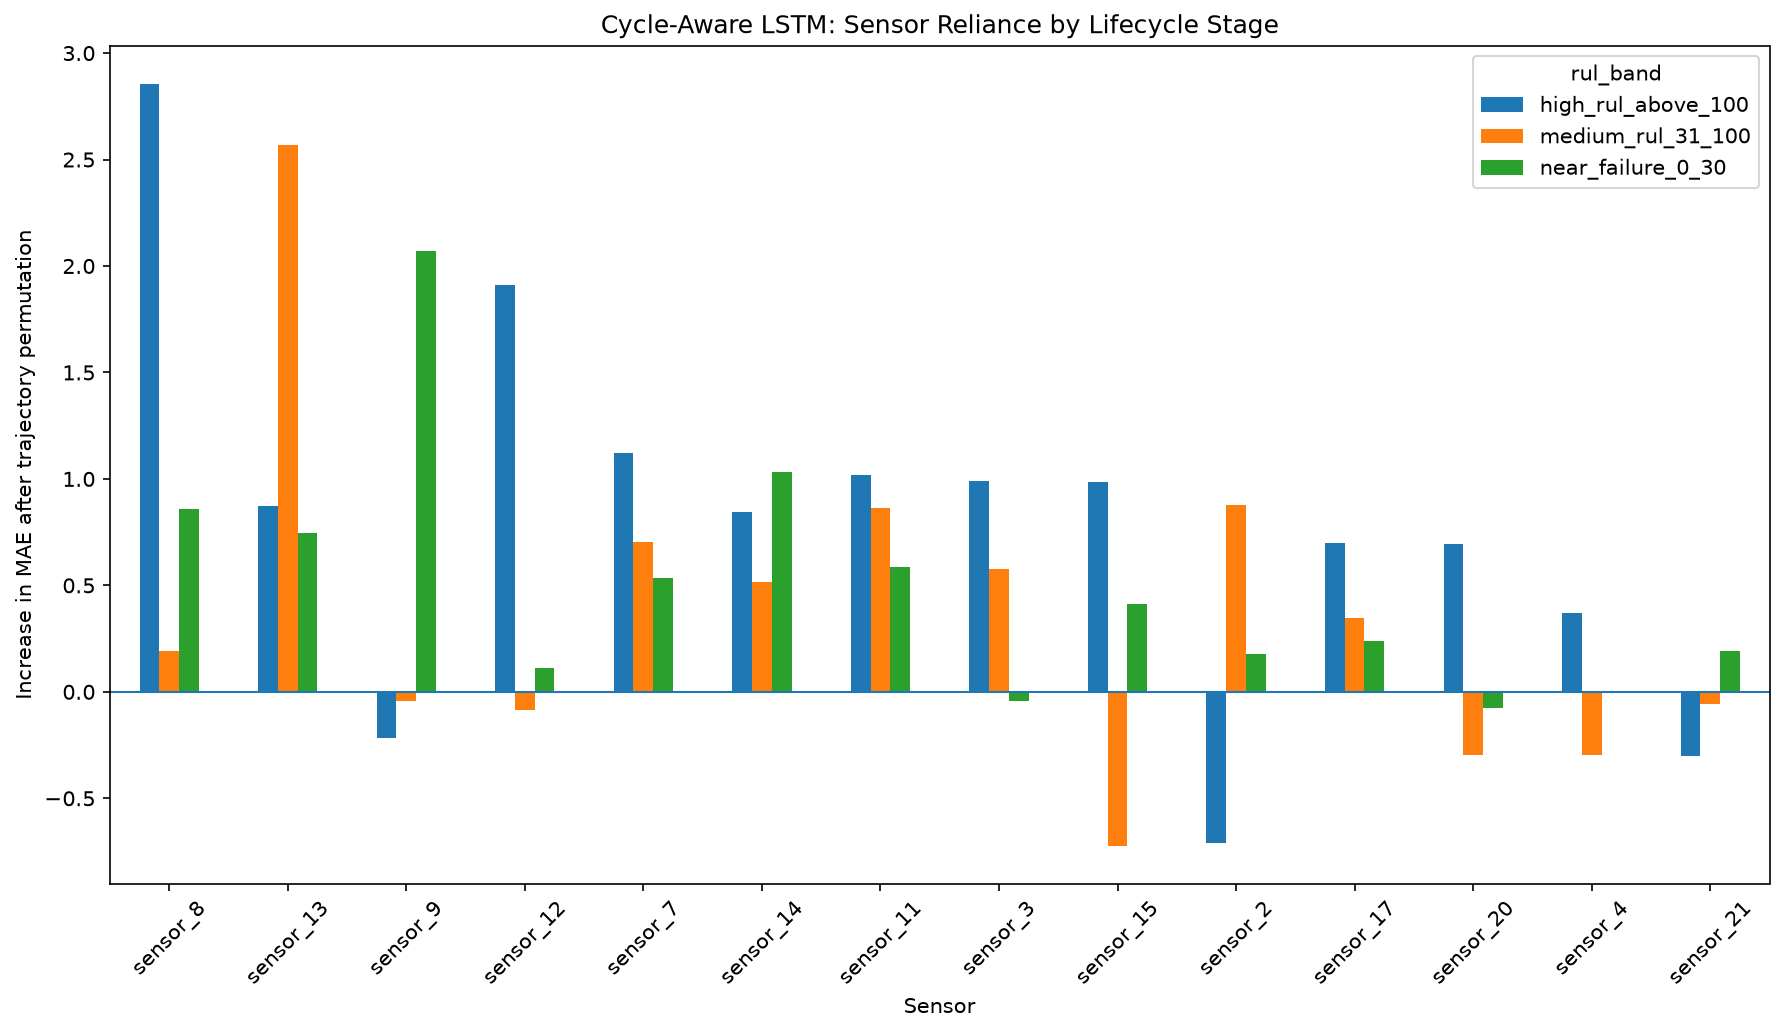

Values plotted in this chart, from the file beside it:
rul_band, row_count, sensor, sensor_index, baseline_mae, mean_permuted_mae, mean_mae_increase, std_mae_increase, rank
near_failure_0_30, 620, sensor_9, 5, 4.166, 6.237, 2.071, 0.03163, 1
near_failure_0_30, 620, sensor_14, 9, 4.166, 5.196, 1.03, 0.05449, 2
near_failure_0_30, 620, sensor_8, 4, 4.166, 5.025, 0.8594, 0.01993, 3
near_failure_0_30, 620, sensor_13, 8, 4.166, 4.912, 0.7457, 0.07183, 4
near_failure_0_30, 620, sensor_11, 6, 4.166, 4.754, 0.5883, 0.05178, 5
near_failure_0_30, 620, sensor_7, 3, 4.166, 4.699, 0.5333, 0.04611, 6
near_failure_0_30, 620, sensor_15, 10, 4.166, 4.578, 0.4122, 0.006093, 7
near_failure_0_30, 620, sensor_17, 11, 4.166, 4.406, 0.2399, 0.02227, 8
near_failure_0_30, 620, sensor_21, 13, 4.166, 4.359, 0.1926, 0.01474, 9
near_failure_0_30, 620, sensor_2, 0, 4.166, 4.343, 0.1772, 0.09445, 10
near_failure_0_30, 620, sensor_12, 7, 4.166, 4.279, 0.113, 0.01784, 11
near_failure_0_30, 620, sensor_4, 2, 4.166, 4.161, -0.004961, 0.02598, 12
near_failure_0_30, 620, sensor_3, 1, 4.166, 4.123, -0.04302, 0.05646, 13
near_failure_0_30, 620, sensor_20, 12, 4.166, 4.092, -0.07398, 0.02644, 14
medium_rul_31_100, 1400, sensor_13, 8, 12.9, 15.47, 2.566, 0.1921, 1
medium_rul_31_100, 1400, sensor_2, 0, 12.9, 13.78, 0.8789, 0.07179, 2
medium_rul_31_100, 1400, sensor_11, 6, 12.9, 13.76, 0.8624, 0.03346, 3
medium_rul_31_100, 1400, sensor_7, 3, 12.9, 13.61, 0.7025, 0.07464, 4
medium_rul_31_100, 1400, sensor_3, 1, 12.9, 13.48, 0.579, 0.09663, 5
medium_rul_31_100, 1400, sensor_14, 9, 12.9, 13.42, 0.515, 0.1446, 6
medium_rul_31_100, 1400, sensor_17, 11, 12.9, 13.25, 0.3453, 0.02991, 7
medium_rul_31_100, 1400, sensor_8, 4, 12.9, 13.09, 0.1911, 0.09505, 8
medium_rul_31_100, 1400, sensor_9, 5, 12.9, 12.86, -0.0414, 0.1876, 9
medium_rul_31_100, 1400, sensor_21, 13, 12.9, 12.84, -0.05816, 0.05859, 10
medium_rul_31_100, 1400, sensor_12, 7, 12.9, 12.82, -0.08377, 0.03275, 11
medium_rul_31_100, 1400, sensor_4, 2, 12.9, 12.6, -0.2985, 0.1276, 12
medium_rul_31_100, 1400, sensor_20, 12, 12.9, 12.6, -0.2987, 0.02411, 13
medium_rul_31_100, 1400, sensor_15, 10, 12.9, 12.18, -0.7229, 0.06463, 14
high_rul_above_100, 1470, sensor_8, 4, 27.41, 30.26, 2.856, 0.1164, 1
high_rul_above_100, 1470, sensor_12, 7, 27.41, 29.32, 1.913, 0.02314, 2
high_rul_above_100, 1470, sensor_7, 3, 27.41, 28.53, 1.12, 0.06443, 3
high_rul_above_100, 1470, sensor_11, 6, 27.41, 28.43, 1.021, 0.2354, 4
high_rul_above_100, 1470, sensor_3, 1, 27.41, 28.4, 0.9904, 0.03208, 5
high_rul_above_100, 1470, sensor_15, 10, 27.41, 28.39, 0.9844, 0.02438, 6
high_rul_above_100, 1470, sensor_13, 8, 27.41, 28.28, 0.8744, 0.09754, 7
high_rul_above_100, 1470, sensor_14, 9, 27.41, 28.25, 0.8441, 0.1912, 8
high_rul_above_100, 1470, sensor_17, 11, 27.41, 28.1, 0.6972, 0.04188, 9
high_rul_above_100, 1470, sensor_20, 12, 27.41, 28.1, 0.6962, 0.08475, 10
high_rul_above_100, 1470, sensor_4, 2, 27.41, 27.78, 0.3701, 0.101, 11
high_rul_above_100, 1470, sensor_9, 5, 27.41, 27.19, -0.2161, 0.06614, 12
high_rul_above_100, 1470, sensor_21, 13, 27.41, 27.1, -0.3031, 0.04256, 13
high_rul_above_100, 1470, sensor_2, 0, 27.41, 26.7, -0.7082, 0.1033, 14
